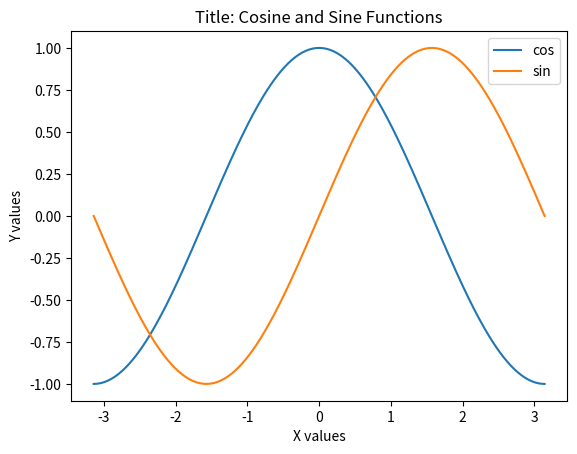

Source code (Python):
import numpy as np
import matplotlib.pyplot as plt

# 这里我们使用numpy中的linspace函数生成一个数组X。linspace的参数说明：
# -np.pi：数组的起始值（-π）。
# np.pi：数组的结束值（π）。
# 256：数组中的元素个数（在-π到π之间均匀分布256个点）。
# endpoint=True：包括结束值π。
# 这样，我们得到了一个包含256个点的数组X，这些点均匀分布在-π到π之间。
X = np.linspace(-np.pi, np.pi, 256, endpoint=True)

# 我们使用numpy的cos和sin函数分别计算数组X中每个点的余弦和正弦值，并将结果存储在数组C和S中。
C,S = np.cos(X), np.sin(X)

# 这里我们使用matplotlib.pyplot中的plot函数绘制两条曲线：
# plt.plot(X, C)：以X为横坐标，C（余弦值）为纵坐标绘制曲线。
# plt.plot(X, S)：以X为横坐标，S（正弦值）为纵坐标绘制曲线。
plt.plot(X,C,label='cos')   # label:标签
plt.plot(X,S,label='sin')

# 添加标题
plt.title('Title: Cosine and Sine Functions')

# 添加轴标签
plt.xlabel('X values')
plt.ylabel('Y values')

# 添加图例 label:标签
plt.legend()

# 显示绘制的图像
plt.show()